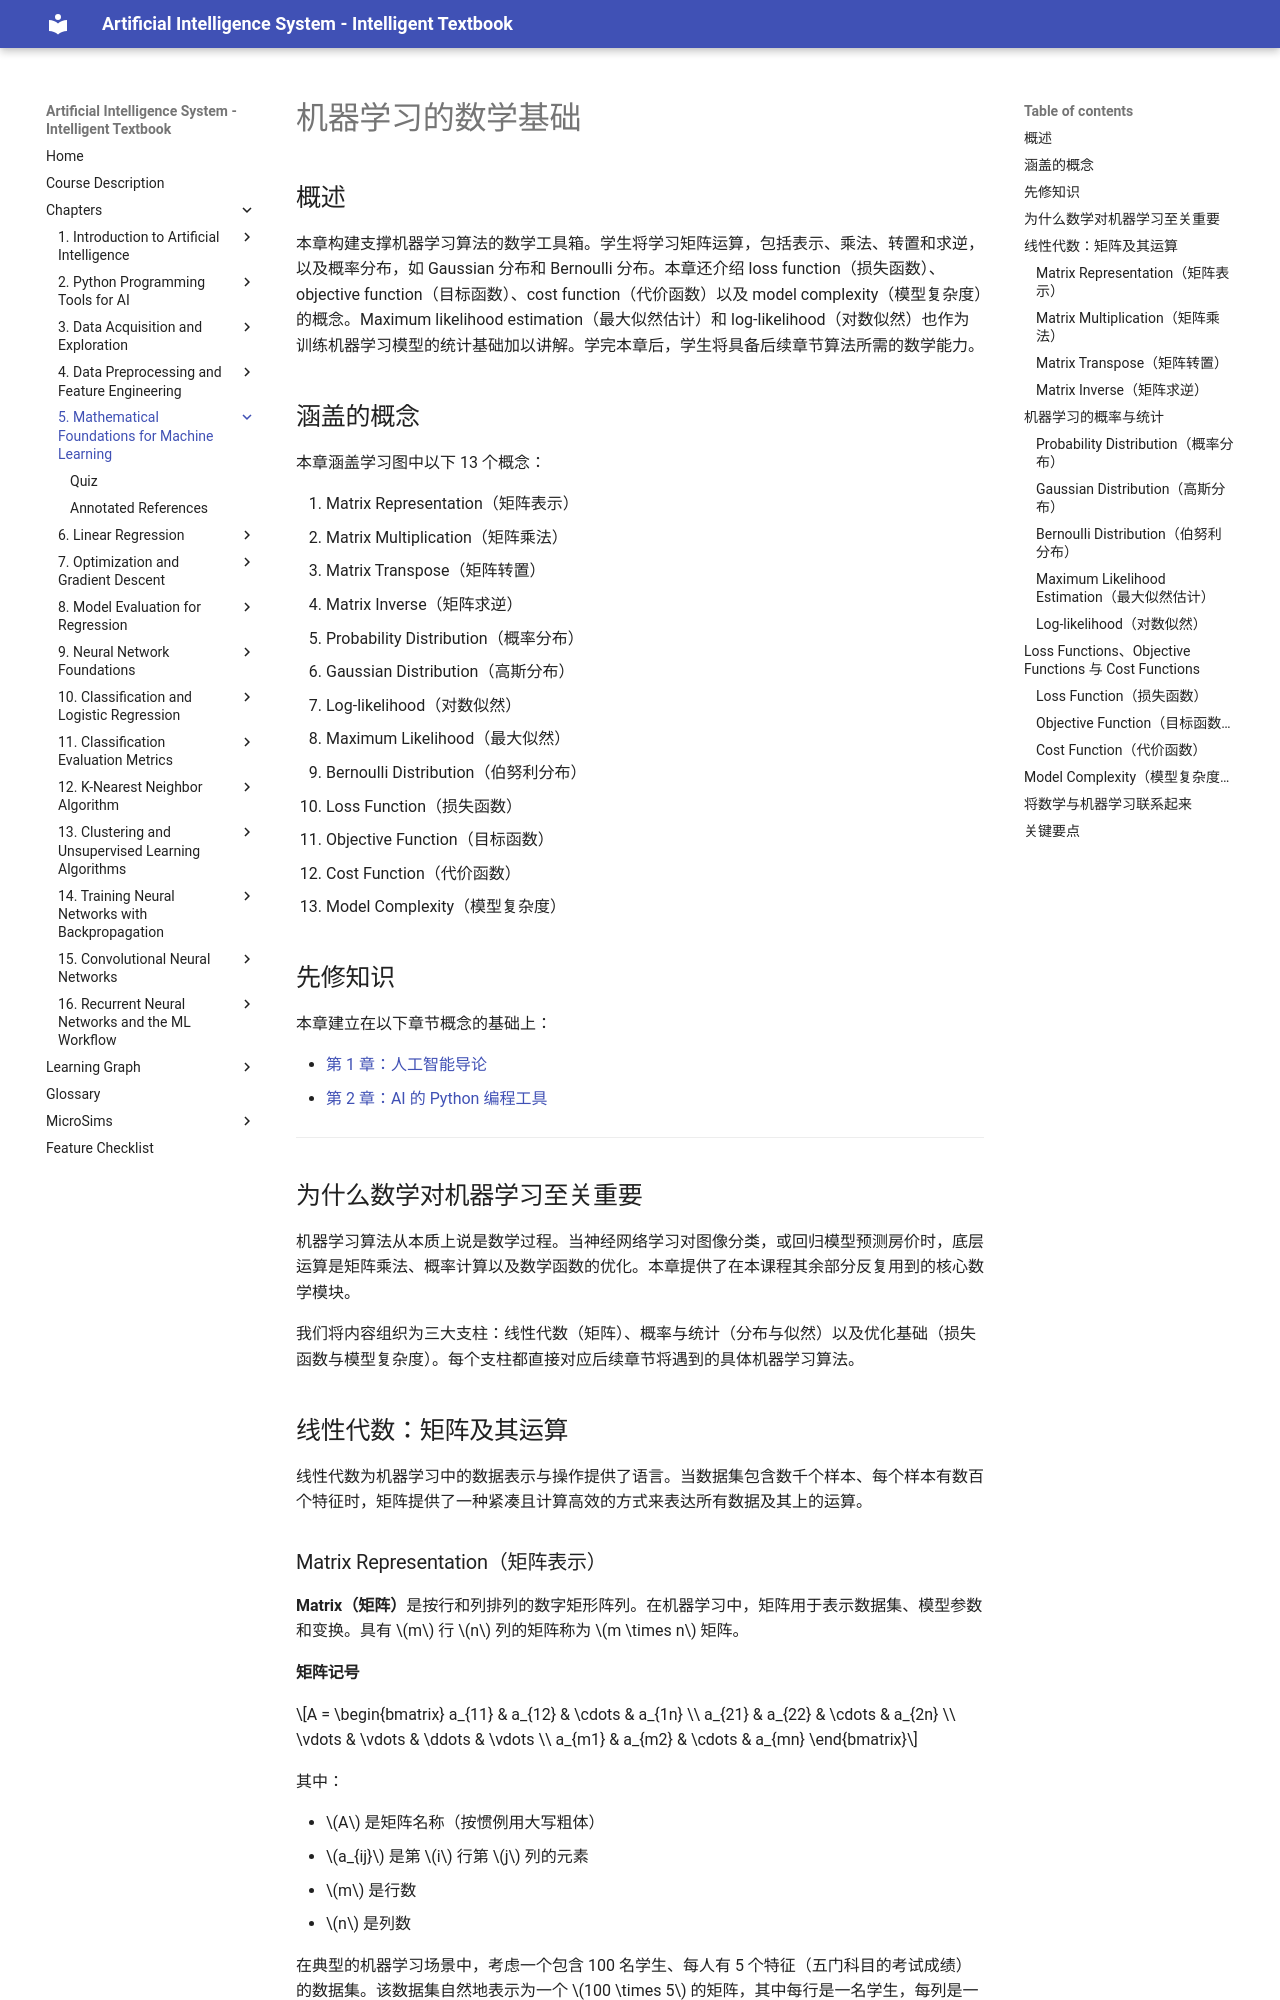

repository: wya5217799/ai-textbook · page: chapters/05-math-foundations/index.html · generator: mkdocs

---
title: 机器学习的数学基础
description: 面向机器学习的矩阵运算、概率分布、损失函数与统计估计
generated_by: claude skill chapter-content-generator
date: 2026-04-13 20:04:51
version: 0.05
---

# 机器学习的数学基础

## 概述

本章构建支撑机器学习算法的数学工具箱。学生将学习矩阵运算，包括表示、乘法、转置和求逆，以及概率分布，如 Gaussian 分布和 Bernoulli 分布。本章还介绍 loss function（损失函数）、objective function（目标函数）、cost function（代价函数）以及 model complexity（模型复杂度）的概念。Maximum likelihood estimation（最大似然估计）和 log-likelihood（对数似然）也作为训练机器学习模型的统计基础加以讲解。学完本章后，学生将具备后续章节算法所需的数学能力。

## 涵盖的概念

本章涵盖学习图中以下 13 个概念：

1. Matrix Representation（矩阵表示）
2. Matrix Multiplication（矩阵乘法）
3. Matrix Transpose（矩阵转置）
4. Matrix Inverse（矩阵求逆）
5. Probability Distribution（概率分布）
6. Gaussian Distribution（高斯分布）
7. Log-likelihood（对数似然）
8. Maximum Likelihood（最大似然）
9. Bernoulli Distribution（伯努利分布）
10. Loss Function（损失函数）
11. Objective Function（目标函数）
12. Cost Function（代价函数）
13. Model Complexity（模型复杂度）

## 先修知识

本章建立在以下章节概念的基础上：

- [第 1 章：人工智能导论](../01-intro-to-ai/index.md)
- [第 2 章：AI 的 Python 编程工具](../02-python-tools/index.md)

---

## 为什么数学对机器学习至关重要

机器学习算法从本质上说是数学过程。当神经网络学习对图像分类，或回归模型预测房价时，底层运算是矩阵乘法、概率计算以及数学函数的优化。本章提供了在本课程其余部分反复用到的核心数学模块。

我们将内容组织为三大支柱：线性代数（矩阵）、概率与统计（分布与似然）以及优化基础（损失函数与模型复杂度）。每个支柱都直接对应后续章节将遇到的具体机器学习算法。

## 线性代数：矩阵及其运算

线性代数为机器学习中的数据表示与操作提供了语言。当数据集包含数千个样本、每个样本有数百个特征时，矩阵提供了一种紧凑且计算高效的方式来表达所有数据及其上的运算。

### Matrix Representation（矩阵表示）

**Matrix（矩阵）**是按行和列排列的数字矩形阵列。在机器学习中，矩阵用于表示数据集、模型参数和变换。具有 $m$ 行 $n$ 列的矩阵称为 $m \times n$ 矩阵。

#### 矩阵记号

$A = \begin{bmatrix} a_{11} & a_{12} & \cdots & a_{1n} \\ a_{21} & a_{22} & \cdots & a_{2n} \\ \vdots & \vdots & \ddots & \vdots \\ a_{m1} & a_{m2} & \cdots & a_{mn} \end{bmatrix}$

其中：

- $A$ 是矩阵名称（按惯例用大写粗体）
- $a_{ij}$ 是第 $i$ 行第 $j$ 列的元素
- $m$ 是行数
- $n$ 是列数

在典型的机器学习场景中，考虑一个包含 100 名学生、每人有 5 个特征（五门科目的考试成绩）的数据集。该数据集自然地表示为一个 $100 \times 5$ 的矩阵，其中每行是一名学生，每列是一个特征。从矩阵中提取的单列称为列向量（column vector），单行称为行向量（row vector）。

| 机器学习概念 | 矩阵表示 | 典型形状 |
|------------|---------|---------|
| 训练数据 | 特征矩阵 $X$ | $m \times n$（样本数 x 特征数） |
| 目标值 | 标签向量 $y$ | $m \times 1$ |
| 模型权重 | 参数向量 $\theta$ | $n \times 1$ |
| 预测值 | 输出向量 $\hat{y}$ | $m \times 1$ |
